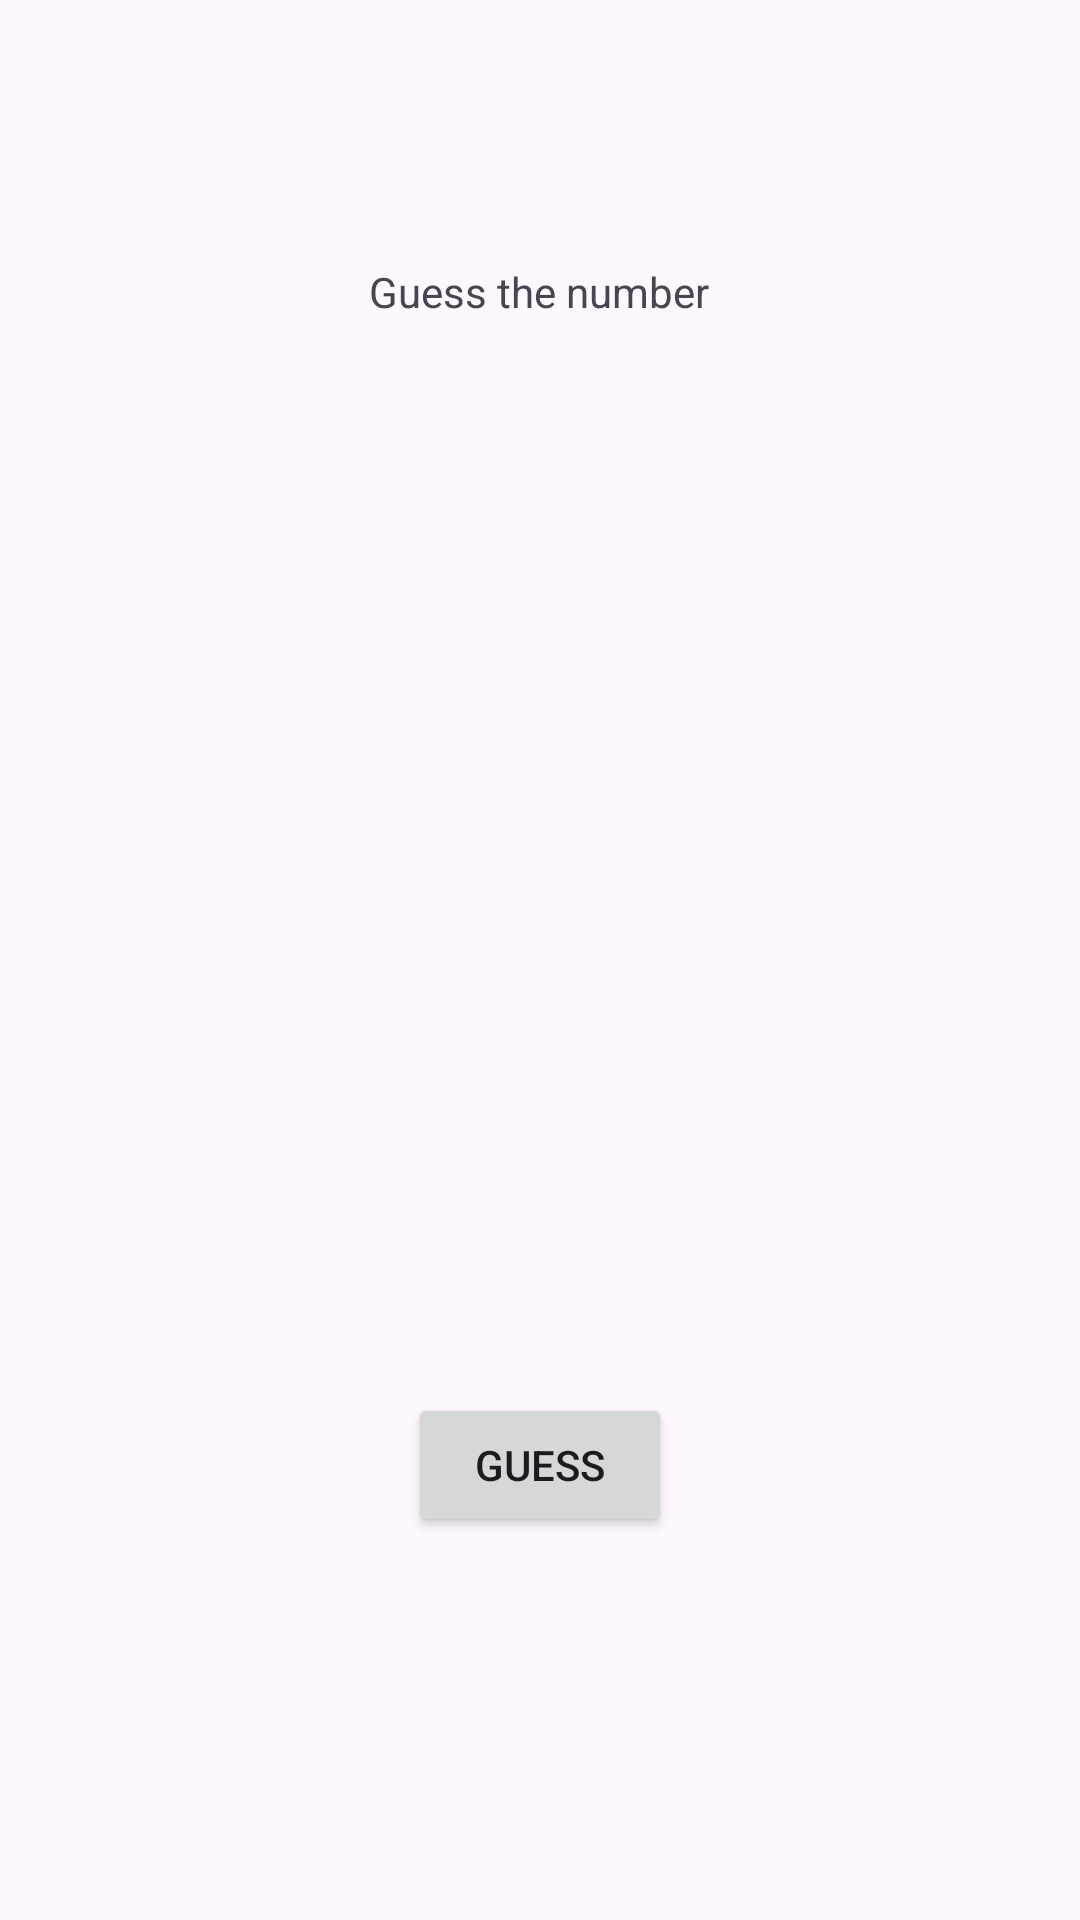

Reconstruct the res/layout file that produces this screen, plus the resources it refers to.
<!-- AndroidManifest.xml: application theme Theme.Cosenza_RollDice -->
<!-- res/layout/activity_main.xml -->
<?xml version="1.0" encoding="utf-8"?>
<androidx.constraintlayout.widget.ConstraintLayout xmlns:android="http://schemas.android.com/apk/res/android"
    xmlns:app="http://schemas.android.com/apk/res-auto"
    xmlns:tools="http://schemas.android.com/tools"
    android:id="@+id/ActivitySecond"
    android:layout_width="match_parent"
    android:layout_height="match_parent"
    tools:context=".MainActivity">

    <TextView
        android:id="@+id/textView"
        android:layout_width="wrap_content"
        android:layout_height="wrap_content"
        android:text="Guess the number"
        app:layout_constraintBottom_toBottomOf="parent"
        app:layout_constraintEnd_toEndOf="parent"
        app:layout_constraintHorizontal_bias="0.498"
        app:layout_constraintStart_toStartOf="parent"
        app:layout_constraintTop_toTopOf="parent"
        app:layout_constraintVertical_bias="0.141" />

    <Button
        android:id="@+id/buttonroll"
        style="@style/Widget.AppCompat.Button"
        android:layout_width="wrap_content"
        android:layout_height="wrap_content"
        android:text="GUESS"
        app:layout_constraintBottom_toBottomOf="parent"
        app:layout_constraintEnd_toEndOf="parent"
        app:layout_constraintStart_toStartOf="parent"
        app:layout_constraintTop_toBottomOf="@+id/textView"
        app:layout_constraintVertical_bias="0.737" />

    <ImageView
        android:id="@+id/imageView"
        android:layout_width="wrap_content"
        android:layout_height="wrap_content"
        android:adjustViewBounds="true"
        android:scaleType="centerInside"
        app:layout_constraintBottom_toTopOf="@+id/buttonroll"
        app:layout_constraintEnd_toEndOf="parent"
        app:layout_constraintHorizontal_bias="0.0"
        app:layout_constraintStart_toStartOf="parent"
        app:layout_constraintTop_toTopOf="parent"
        app:layout_constraintVertical_bias="0.574"
        app:srcCompat="@drawable/ic_launcher_background"
        tools:srcCompat="@drawable/dices" />

</androidx.constraintlayout.widget.ConstraintLayout>
<!-- resources referenced by this layout -->
<resources>
  <style name="Theme.Cosenza_RollDice" parent="Base.Theme.Cosenza_RollDice" />
  <style name="Base.Theme.Cosenza_RollDice" parent="Theme.Material3.DayNight.NoActionBar">
          
          
      </style>
</resources>
